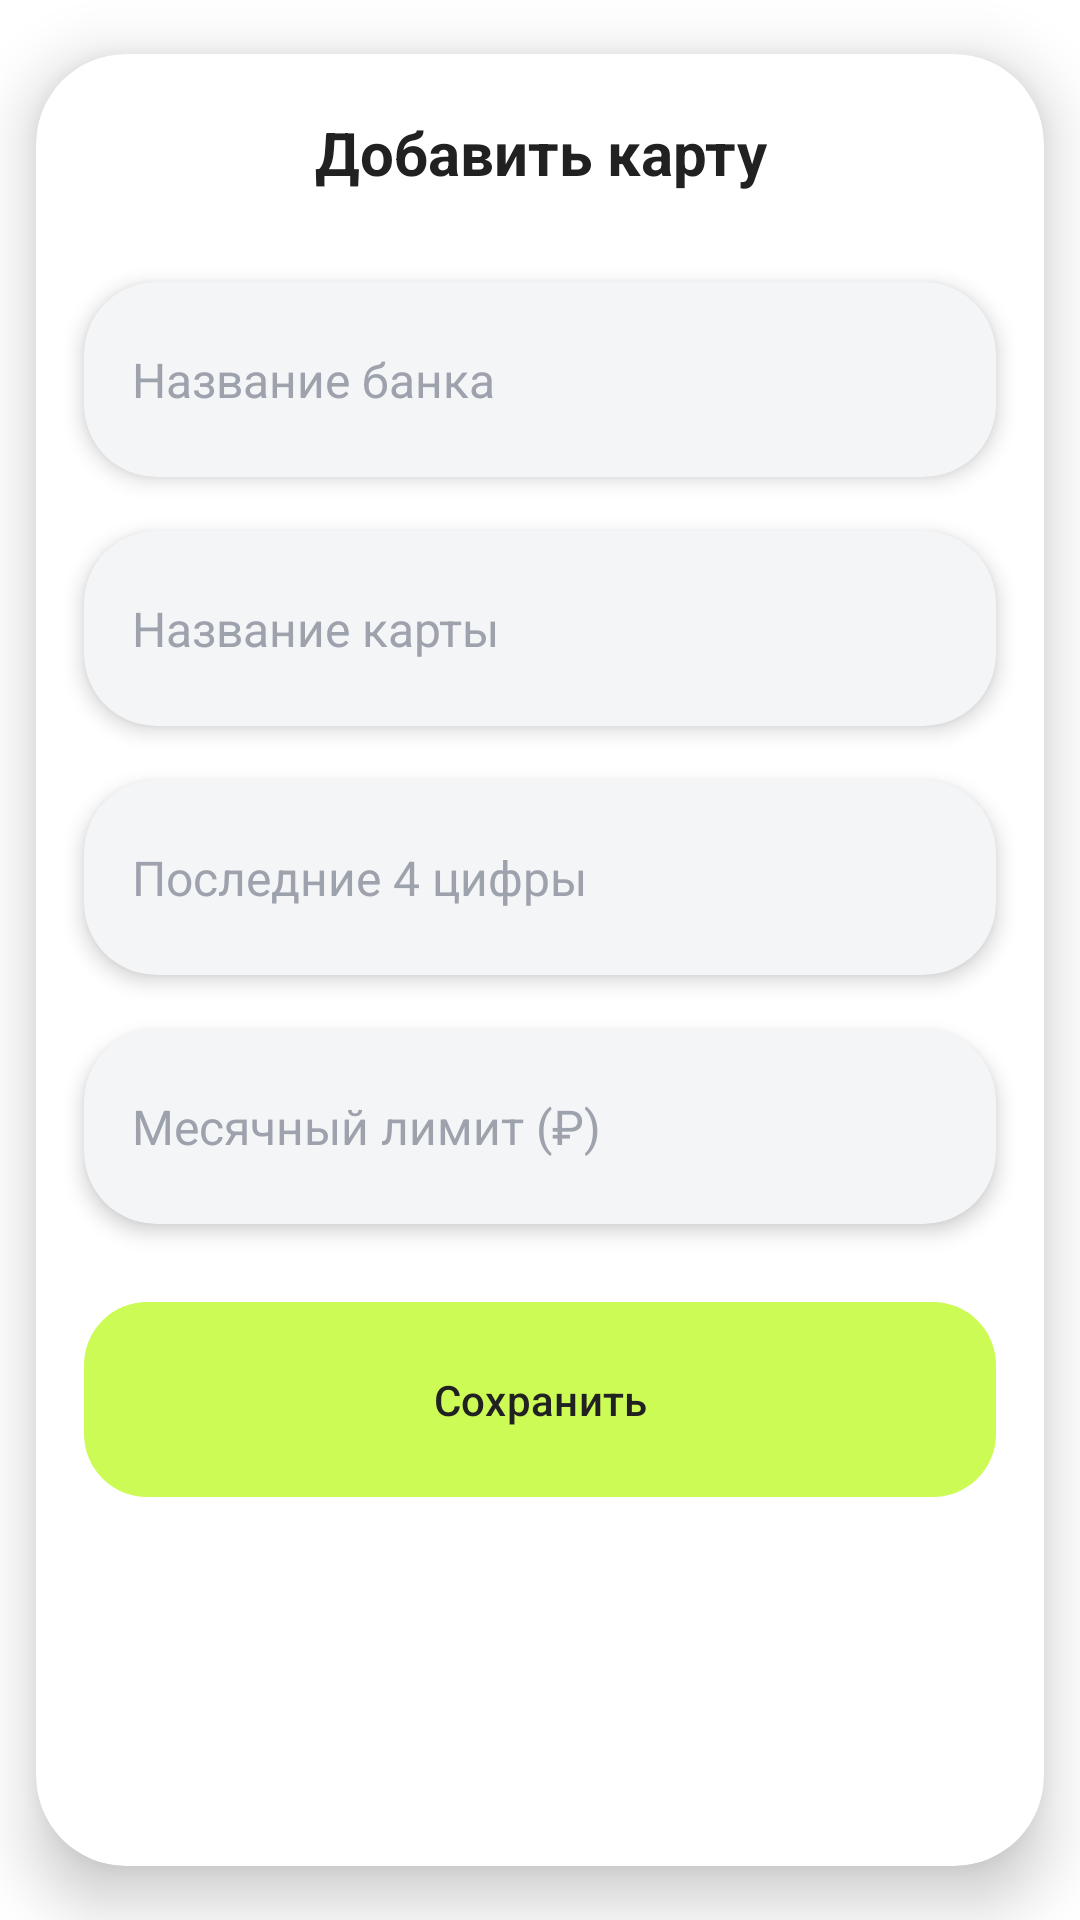

Write the Android layout XML for this screen, with the resource values it uses.
<!-- AndroidManifest.xml: application theme Theme.SmartWallet -->
<!-- res/layout/dialog_add_card.xml -->
<?xml version="1.0" encoding="utf-8"?>
<com.google.android.material.card.MaterialCardView xmlns:android="http://schemas.android.com/apk/res/android"
    xmlns:app="http://schemas.android.com/apk/res-auto"
    android:layout_width="match_parent"
    android:layout_height="wrap_content"
    android:layout_marginHorizontal="10dp"
    app:cardBackgroundColor="@color/white"
    app:cardCornerRadius="30dp"
    app:cardElevation="12dp"
    app:cardPreventCornerOverlap="false"
    app:cardUseCompatPadding="true"
    app:strokeWidth="0dp">

    <LinearLayout
        android:layout_width="match_parent"
        android:layout_height="wrap_content"
        android:clipChildren="false"
        android:clipToPadding="false"
        android:orientation="vertical"
        android:paddingStart="16dp"
        android:paddingEnd="16dp"
        android:paddingTop="8dp"
        android:paddingBottom="22dp">

        
        <LinearLayout
            android:layout_width="match_parent"
            android:layout_height="wrap_content"
            android:gravity="center_vertical"
            android:orientation="horizontal"
            android:layout_marginBottom="18dp">

            <ImageButton
                android:id="@+id/buttonCancel"
                android:layout_width="50dp"
                android:layout_height="50dp"
                android:background="@android:color/transparent"
                android:contentDescription="@string/add_card_close_cd"
                android:padding="11dp"
                android:scaleType="fitCenter"
                android:src="@drawable/ic_close_24" />

            <TextView
                android:layout_width="0dp"
                android:layout_height="wrap_content"
                android:layout_weight="1"
                android:gravity="center"
                android:text="Добавить карту"
                android:textColor="@color/brand_text_primary"
                android:textSize="20sp"
                android:textStyle="bold" />

            <View
                android:layout_width="50dp"
                android:layout_height="1dp"
                android:visibility="invisible" />
        </LinearLayout>

        <com.google.android.material.card.MaterialCardView
            android:layout_width="match_parent"
            android:layout_height="@dimen/smartwallet_button_height"
            android:layout_marginBottom="18dp"
            app:cardBackgroundColor="@color/add_card_field_fill"
            app:cardCornerRadius="24dp"
            app:cardElevation="4dp"
            app:strokeWidth="0dp">

            <EditText
                android:id="@+id/editBankName"
                android:layout_width="match_parent"
                android:layout_height="match_parent"
                android:background="@android:color/transparent"
                android:gravity="center_vertical"
                android:hint="Название банка"
                android:importantForAutofill="yes"
                android:inputType="text"
                android:paddingHorizontal="16dp"
                android:textColor="@color/add_card_edit_gray"
                android:textColorHint="@color/add_card_hint_gray"
                android:textSize="16sp" />
        </com.google.android.material.card.MaterialCardView>

        <com.google.android.material.card.MaterialCardView
            android:layout_width="match_parent"
            android:layout_height="@dimen/smartwallet_button_height"
            android:layout_marginBottom="18dp"
            app:cardBackgroundColor="@color/add_card_field_fill"
            app:cardCornerRadius="24dp"
            app:cardElevation="4dp"
            app:strokeWidth="0dp">

            <EditText
                android:id="@+id/editCardName"
                android:layout_width="match_parent"
                android:layout_height="match_parent"
                android:background="@android:color/transparent"
                android:gravity="center_vertical"
                android:hint="Название карты"
                android:importantForAutofill="yes"
                android:inputType="text"
                android:paddingHorizontal="16dp"
                android:textColor="@color/add_card_edit_gray"
                android:textColorHint="@color/add_card_hint_gray"
                android:textSize="16sp" />
        </com.google.android.material.card.MaterialCardView>

        <com.google.android.material.card.MaterialCardView
            android:layout_width="match_parent"
            android:layout_height="@dimen/smartwallet_button_height"
            android:layout_marginBottom="18dp"
            app:cardBackgroundColor="@color/add_card_field_fill"
            app:cardCornerRadius="24dp"
            app:cardElevation="4dp"
            app:strokeWidth="0dp">

            <EditText
                android:id="@+id/editLast4"
                android:layout_width="match_parent"
                android:layout_height="match_parent"
                android:background="@android:color/transparent"
                android:gravity="center_vertical"
                android:hint="Последние 4 цифры"
                android:importantForAutofill="no"
                android:inputType="number"
                android:maxLength="4"
                android:paddingHorizontal="16dp"
                android:textColor="@color/add_card_edit_gray"
                android:textColorHint="@color/add_card_hint_gray"
                android:textSize="16sp" />
        </com.google.android.material.card.MaterialCardView>

        <com.google.android.material.card.MaterialCardView
            android:layout_width="match_parent"
            android:layout_height="@dimen/smartwallet_button_height"
            android:layout_marginBottom="26dp"
            app:cardBackgroundColor="@color/add_card_field_fill"
            app:cardCornerRadius="24dp"
            app:cardElevation="4dp"
            app:strokeWidth="0dp">

            <EditText
                android:id="@+id/editLimitMonthly"
                android:layout_width="match_parent"
                android:layout_height="match_parent"
                android:background="@android:color/transparent"
                android:gravity="center_vertical"
                android:hint="Месячный лимит (₽)"
                android:importantForAutofill="no"
                android:inputType="numberDecimal"
                android:paddingHorizontal="16dp"
                android:textColor="@color/add_card_edit_gray"
                android:textColorHint="@color/add_card_hint_gray"
                android:textSize="16sp" />
        </com.google.android.material.card.MaterialCardView>

        <LinearLayout
            android:layout_width="match_parent"
            android:layout_height="wrap_content"
            android:clipChildren="false"
            android:clipToPadding="false"
            android:gravity="center_horizontal"
            android:orientation="vertical">

            <com.google.android.material.button.MaterialButton
                android:id="@+id/buttonSave"
                style="@style/Widget.SmartWallet.Button.FullWidth"
                android:text="Сохранить"
                app:cornerRadius="@dimen/smartwallet_button_corner" />
        </LinearLayout>

    </LinearLayout>
</com.google.android.material.card.MaterialCardView>
<!-- resources referenced by this layout -->
<resources>
  <color name="add_card_edit_gray">#6D7179</color>
  <color name="add_card_field_fill">#F4F5F7</color>
  <color name="add_card_hint_gray">#9EA2AD</color>
  <color name="brand_text_primary">#212121</color>
  <color name="white">#FFFFFFFF</color>
  <dimen name="smartwallet_button_corner">21dp</dimen>
  <dimen name="smartwallet_button_height">65dp</dimen>
  <string name="add_card_close_cd">Закрыть</string>
  <style name="Widget.SmartWallet.Button.FullWidth" parent="Widget.SmartWallet.Button">
          <item name="android:layout_width">match_parent</item>
      </style>
  <style name="Theme.SmartWallet" parent="Base.Theme.SmartWallet" />
  <style name="Widget.SmartWallet.Button" parent="Widget.Material3.Button">
          <item name="android:layout_width">@dimen/smartwallet_button_width</item>
          <item name="android:layout_height">@dimen/smartwallet_button_height</item>
          <item name="android:layout_gravity">center_horizontal</item>
          <item name="android:minWidth">0dp</item>
          <item name="android:minHeight">0dp</item>
          <item name="android:insetTop">0dp</item>
          <item name="android:insetBottom">0dp</item>
          <item name="android:insetLeft">0dp</item>
          <item name="android:insetRight">0dp</item>
          <item name="android:textAllCaps">false</item>
          <item name="cornerRadius">@dimen/smartwallet_button_corner</item>
          <item name="backgroundTint">@color/brand_button_lime</item>
          <item name="android:textColor">@color/brand_text_primary</item>
          <item name="iconTint">@color/brand_text_primary</item>
          <item name="rippleColor">@color/brand_button_ripple</item>
      </style>
  <style name="Base.Theme.SmartWallet" parent="Theme.Material3.DayNight.NoActionBar">
          
          <item name="colorPrimary">@color/md_theme_primary</item>
          <item name="colorOnPrimary">@color/md_theme_onPrimary</item>
          <item name="colorSecondary">@color/md_theme_secondary</item>
          <item name="colorOnSecondary">@color/md_theme_onSecondary</item>
          <item name="android:statusBarColor">@color/md_theme_primary</item>
          <item name="android:navigationBarColor">@color/white</item>
          <item name="android:windowBackground">@color/white</item>
          
          <item name="android:colorEdgeEffect">@color/brand_background</item>
      </style>
  <dimen name="smartwallet_button_width">340dp</dimen>
  <color name="brand_button_lime">#CCFB55</color>
  <color name="brand_button_ripple">#40000000</color>
  <color name="md_theme_primary">#4CAF50</color>
  <color name="md_theme_onPrimary">#FFFFFF</color>
  <color name="md_theme_secondary">#81C784</color>
  <color name="md_theme_onSecondary">#212121</color>
  <color name="brand_background">#FFFFFF</color>
</resources>
